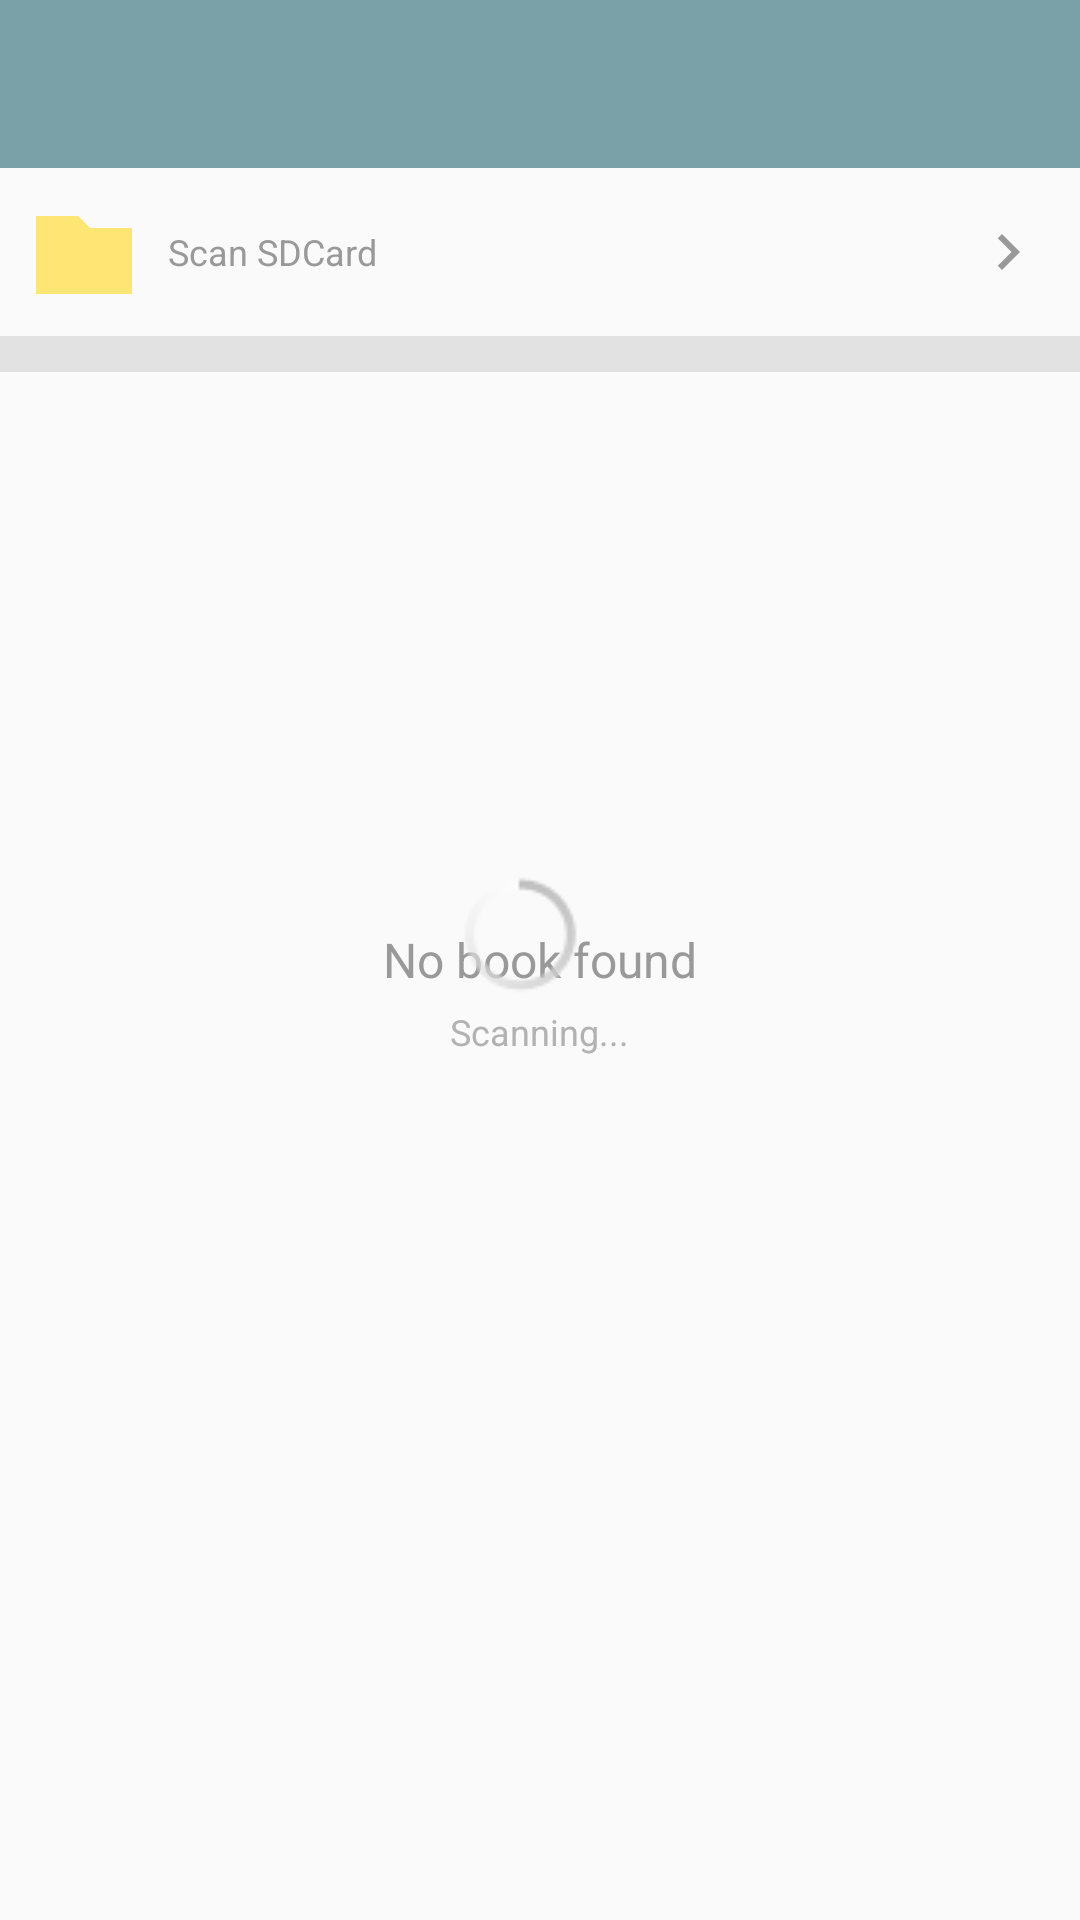

Reconstruct the res/layout file that produces this screen, plus the resources it refers to.
<!-- AndroidManifest.xml: application theme AppTheme -->
<!-- res/layout/activity_scan.xml -->
<?xml version="1.0" encoding="utf-8"?>
<RelativeLayout xmlns:android="http://schemas.android.com/apk/res/android"
    xmlns:app="http://schemas.android.com/apk/res-auto"
    android:orientation="vertical"
    android:layout_width="match_parent"
    android:layout_height="match_parent">

    <android.support.design.widget.AppBarLayout
        android:id="@+id/appbar"
        android:layout_width="match_parent"
        android:layout_height="wrap_content"
        android:theme="@style/ThemeOverlay.AppCompat.Dark.ActionBar">

        <android.support.v7.widget.Toolbar
            android:id="@id/toolbar"
            android:layout_width="match_parent"
            android:layout_height="?attr/actionBarSize"
            android:background="?attr/colorPrimary"
            app:popupTheme="@style/ThemeOverlay.AppCompat.Light" />

    </android.support.design.widget.AppBarLayout>

    <FrameLayout
        android:id="@+id/btn_scan_sdcard"
        android:layout_width="match_parent"
        android:layout_height="wrap_content"
        android:layout_below="@+id/appbar"
        android:padding="@dimen/margin_normal">

        <TextView
            style="@style/Subtitle"
            android:layout_gravity="center_vertical"
            android:drawableStart="@drawable/ic_folder"
            android:drawablePadding="@dimen/margin_normal"
            android:gravity="center_vertical"
            android:text="@string/scan_sdcard"/>

        <ImageView
            android:layout_width="wrap_content"
            android:layout_height="wrap_content"
            android:layout_gravity="center_vertical|end"
            android:src="@drawable/ic_chevron_right" />

    </FrameLayout>

    <View
        android:id="@+id/divider"
        android:layout_width="match_parent"
        android:layout_height="@dimen/divider_book_file"
        android:layout_below="@+id/btn_scan_sdcard"
        android:background="@color/divider" />

    <TextView
        android:id="@+id/no_book_found"
        style="@style/PromptText"
        android:layout_centerInParent="true"
        android:text="@string/no_book_found" />

    <LinearLayout
        android:id="@+id/loading"
        android:layout_width="wrap_content"
        android:layout_height="wrap_content"
        android:orientation="vertical"
        android:layout_centerInParent="true">

        <ProgressBar
            style="@style/ProgressBar" />

        <TextView
            android:layout_width="wrap_content"
            android:layout_height="wrap_content"
            android:textColor="@color/text_load"
            android:textSize="@dimen/text_small"
            android:text="@string/loading_scan" />

    </LinearLayout>

    <android.support.v7.widget.RecyclerView
        android:id="@+id/list_book"
        android:layout_width="match_parent"
        android:layout_height="match_parent"
        android:layout_below="@+id/divider"
        android:layout_above="@+id/btn_import" />

    <FrameLayout
        android:id="@+id/btn_import"
        android:layout_width="match_parent"
        android:layout_height="?attr/actionBarSize"
        android:layout_alignParentBottom="true"
        android:animateLayoutChanges="true"
        android:visibility="gone">

        <View
            android:layout_width="match_parent"
            android:layout_height="@dimen/divider"
            android:background="@color/divider" />

        <TextView
            android:layout_width="wrap_content"
            android:layout_height="wrap_content"
            android:layout_gravity="center"
            android:gravity="center"
            android:drawableLeft="@drawable/ic_import"
            android:drawablePadding="@dimen/margin_small"
            android:textColor="@android:color/black"
            android:text="@string/import_book"/>

    </FrameLayout>

</RelativeLayout>
<!-- resources referenced by this layout -->
<resources>
  <color name="divider">#e2e2e2</color>
  <color name="text_load">#b2b2b2</color>
  <dimen name="divider">1dp</dimen>
  <dimen name="divider_book_file">12dp</dimen>
  <dimen name="margin_normal">12dp</dimen>
  <dimen name="margin_small">6dp</dimen>
  <dimen name="text_small">12dp</dimen>
  <!-- drawable ic_chevron_right (drawable) -->
  <vector xmlns:android="http://schemas.android.com/apk/res/android"
          android:width="24dp"
          android:height="24dp"
          android:viewportWidth="24.0"
          android:viewportHeight="24.0">
      <path
          android:fillColor="@color/text_subtitle"
          android:pathData="M10,6L8.59,7.41 13.17,12l-4.58,4.59L10,18l6,-6z"/>
  </vector>
  <!-- drawable ic_import (drawable) -->
  <?xml version="1.0" encoding="utf-8"?>
  <selector xmlns:android="http://schemas.android.com/apk/res/android">
      <item android:drawable="@drawable/ic_import_disable" android:state_enabled="false" />
      <item android:drawable="@drawable/ic_import_normal" />
  </selector>
  <string name="import_book">Import</string>
  <string name="loading_scan">Scanning...</string>
  <string name="no_book_found">No book found</string>
  <string name="scan_sdcard">Scan SDCard</string>
  <style name="ProgressBar" parent="android:Widget.Holo.ProgressBar.Small">
          <item name="android:layout_width">@dimen/pb_width</item>
          <item name="android:layout_height">@dimen/pb_width</item>
      </style>
  <style name="PromptText" parent="Title">
          <item name="android:textColor">@color/text_subtitle</item>
          <item name="android:gravity">center</item>
          <item name="android:singleLine">false</item>
      </style>
  <style name="Subtitle" parent="Title">
          <item name="android:textSize">@dimen/font_small</item>
          <item name="android:textColor">@color/text_subtitle</item>
      </style>
  <style name="AppTheme" parent="Theme.AppCompat.Light.NoActionBar">
          
          <item name="colorPrimary">@color/colorPrimary</item>
          <item name="colorPrimaryDark">@color/colorPrimaryDark</item>
          <item name="colorAccent">@color/colorAccent</item>
          <item name="android:listDivider">@drawable/divider_book_file</item>
          <item name="android:textAppearance">@style/TextAppearance.AppCompat.Common</item>
      </style>
  <color name="text_subtitle">#999999</color>
  <dimen name="pb_width">48dp</dimen>
  <style name="Title" parent="android:Widget.TextView">
          <item name="android:layout_width">wrap_content</item>
          <item name="android:layout_height">wrap_content</item>
          <item name="android:textSize">@dimen/font_normal</item>
          <item name="android:textColor">@android:color/black</item>
          <item name="android:singleLine">true</item>
          <item name="android:ellipsize">end</item>
      </style>
  <dimen name="font_small">12dp</dimen>
  <color name="colorPrimary">#7ba1a8</color>
  <color name="colorPrimaryDark">#5d828a</color>
  <color name="colorAccent">#c35655</color>
  <!-- drawable divider_book_file (drawable) -->
  <?xml version="1.0" encoding="utf-8"?>
  <shape xmlns:android="http://schemas.android.com/apk/res/android"
      android:shape="rectangle">
      <solid android:color="@color/divider" />
      <size android:height="@dimen/divider_book_file" />
  </shape>
  <style name="TextAppearance.AppCompat.Common" parent="TextAppearance.AppCompat">
          <item name="android:textColor">@android:color/black</item>
          <item name="android:textSize">@dimen/text_normal</item>
      </style>
  <color name="text_disable">#b3b3b3</color>
  <dimen name="font_normal">16dp</dimen>
  <dimen name="text_normal">@dimen/font_normal</dimen>
</resources>
